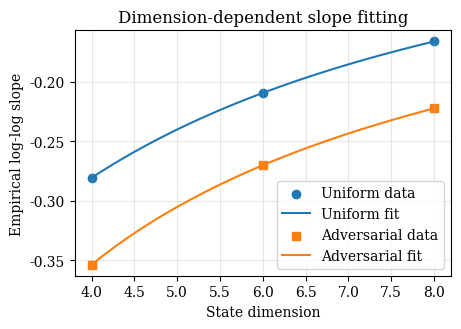

This figure's Python source:
import numpy as np
import matplotlib.pyplot as plt
from scipy.optimize import curve_fit
from pathlib import Path

# Use DejaVu Serif font
plt.rcParams["font.family"] = "DejaVu Serif"
plt.rcParams["mathtext.fontset"] = "dejavuserif"
plt.rcParams["axes.unicode_minus"] = False

# State dimensions and empirical log-log slopes
d = np.array([4, 6, 8], dtype=float)

uniform_slope = np.array([-0.2806, -0.2094, -0.1662])
adv_slope = np.array([-0.3535, -0.2701, -0.2224])

# Fit the magnitude of the negative slope:
# |slope(d)| ≈ 1 / (a d^b + c)
def mag_model(d, a, b, c):
    return 1.0 / (a * d**b + c)

def slope_model(d, a, b, c):
    return -mag_model(d, a, b, c)

uniform_params, _ = curve_fit(
    mag_model,
    d,
    np.abs(uniform_slope),
    p0=(0.5, 1.0, 1.0),
    maxfev=10000,
)

adv_params, _ = curve_fit(
    mag_model,
    d,
    np.abs(adv_slope),
    p0=(0.8, 1.0, 0.5),
    maxfev=10000,
)

print("Uniform parameters:     a, b, c =", uniform_params)
print("Adversarial parameters: a, b, c =", adv_params)

# Smooth fitted curves
d_grid = np.linspace(4, 8, 200)
uniform_fit = slope_model(d_grid, *uniform_params)
adv_fit = slope_model(d_grid, *adv_params)

fig, ax = plt.subplots(figsize=(4.8, 3.4))

ax.scatter(d, uniform_slope, marker="o", label="Uniform data")
ax.plot(d_grid, uniform_fit, label="Uniform fit")

ax.scatter(d, adv_slope, marker="s", label="Adversarial data")
ax.plot(d_grid, adv_fit, label="Adversarial fit")

ax.set_xlabel("State dimension")
ax.set_ylabel("Empirical log-log slope")
ax.set_title("Dimension-dependent slope fitting")
ax.legend()
ax.grid(True, alpha=0.3)

out_dir = Path("CoRL_2026/fig")
out_dir.mkdir(parents=True, exist_ok=True)

fig.tight_layout()
fig.savefig(out_dir / "robotarm_slope_fit.png", dpi=300)
fig.savefig(out_dir / "robotarm_slope_fit.pdf")
plt.show()
